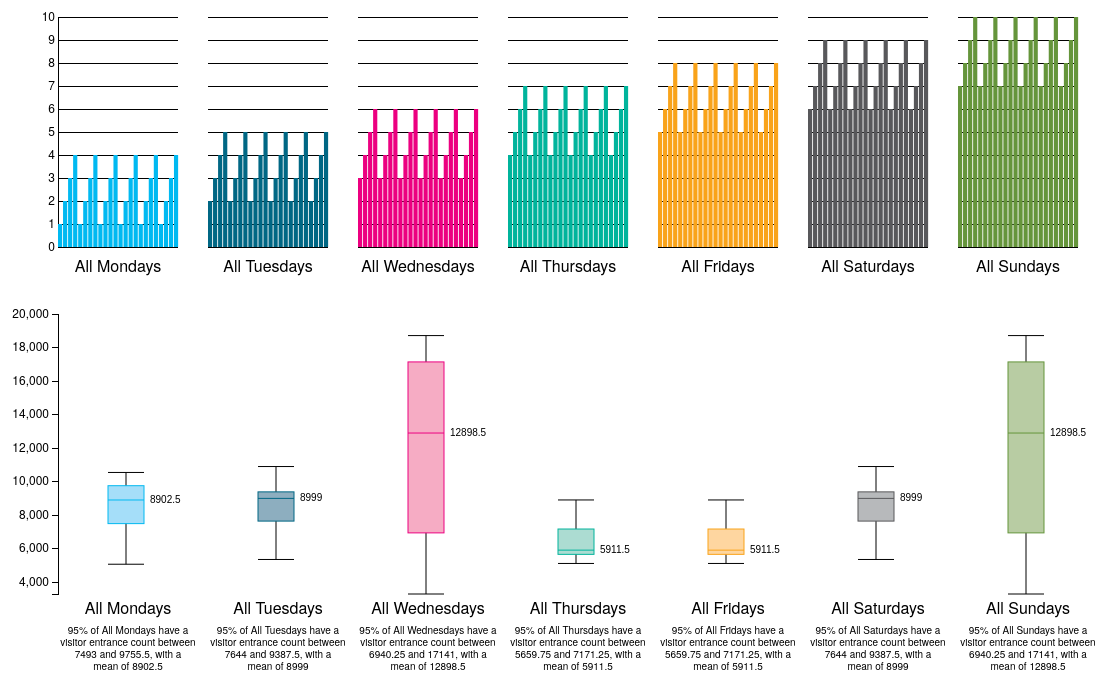
D3 v3 page, settled after 480 driven frames (8 s of simulated time); the page loaded 2 data file(s).


// ── js/bars.js
window.onload = function () {

// Draw bar chart - monthly

width = 1200
height = 280

var x = d3.scale.ordinal()
          .rangeRoundBands([0, 250], .1);

var y = d3.scale.linear().range([230, 0]);

var bars = d3.select("#bars").append("svg")
            .attr("width", width)
            .attr("height", height)
        .append("g")
            .attr("transform", "translate(20,20)");

d3.csv("data/bars.csv",function(error, data) {

var baryAxis = d3.svg.axis()
              .scale(y)
              .orient("left")
              .ticks(10)
              .tickSize(-120, 0, 0)

	var headers = d3.keys(data[0]);
	var numberOfRows = data.length;
	var barPadding = numberOfRows;

    data.forEach(function(d) {
        d.title1 = d[headers[1]];
        d.title2 = d[headers[2]];
        d.title3 = d[headers[3]];
        d.title4 = d[headers[4]];
        d.title5 = d[headers[5]];
        d.title6 = d[headers[6]];
        d.title7 = d[headers[7]];
    });

  x.domain(data.map(function(d) { return d.letter; }));
  y.domain([0, d3.max(data, function(d) { return Math.max(d.title1,d.title2,d.title3,d.title4,d.title5,d.title6,d.title7); })]);

  bars.append("g")
      .attr("class", "axis")
      .call(baryAxis)
            .attr("transform", "translate(30,0)");

  bars.selectAll(".bar")
      .data(data)
    .enter().append("rect")
      .attr("class", "bar1")
      .attr("x", function(d, i) {
			   		return i * (121 / numberOfRows)+30
			   })
      .attr("width", 100/numberOfRows)
      .attr("y", function(d) { return y(d.title1); })
      .attr("height", function(d) { return 230 - y(d.title1); });

bars.append("text")
      .data(data)
        .attr("x", 90)             
        .attr("y",height-25)
        .attr("text-anchor", "middle")  
        .style("font-size", "16px") 
        .text(function(d) { return  headers[1]})

/* all subsequent bars*/

var yAxis = d3.svg.axis()
              .scale(y)
              .orient("left")
              .ticks(10)
              .tickSize(-120, 0, 0)
              .tickFormat("")

  data.forEach(function(d) {
        d.title2 = d[headers[2]];
    });

  bars.append("g")
      .attr("class", "axis")
      .attr("id","rest")
      .call(yAxis)
            .attr("transform", "translate(180,0)");

  bars.selectAll(".bar")
      .data(data)
    .enter().append("rect")
      .attr("class", "bar2")
      .attr("x", function(d, i) {
			   		return i * (121 / numberOfRows)+180;
			   })
      .attr("width", 100/numberOfRows)
      .attr("y", function(d) { return y(d.title2); })
      .attr("height", function(d) { return 230 - y(d.title2); });

bars.append("text")
        .attr("x", 240)             
        .attr("y",height-25)
        .attr("text-anchor", "middle")  
        .style("font-size", "16px") 
        .text(headers[2]);

data.forEach(function(d) {
        d.title3 = d[headers[3]];
    });

  bars.append("g")
      .attr("class", "axis")
      .attr("id","rest")
      .call(yAxis)
            .attr("transform", "translate(330,0)");

  bars.selectAll(".bar")
      .data(data)
    .enter().append("rect")
      .attr("class", "bar3")
      .attr("x", function(d, i) {
			   		return i * (121 / numberOfRows)+330;
			   })
      .attr("width", 100/numberOfRows)
      .attr("y", function(d) { return y(d.title3); })
      .attr("height", function(d) { return 230 - y(d.title3); });

bars.append("text")
        .attr("x", 390)             
        .attr("y",height-25)
        .attr("text-anchor", "middle")  
        .style("font-size", "16px") 
        .text(headers[3]);

  data.forEach(function(d) {
        d.title4 = d[headers[4]];
    });

    bars.append("g")
      .attr("class", "axis")
      .attr("id","rest")
      .call(yAxis)
            .attr("transform", "translate(480,0)");

  bars.selectAll(".bar")
      .data(data)
    .enter().append("rect")
      .attr("class", "bar4")
      .attr("x", function(d, i) {
			   		return i * (121 / numberOfRows)+480;
			   })
      .attr("width", 100/numberOfRows)
      .attr("y", function(d) { return y(d.title4); })
      .attr("height", function(d) { return 230 - y(d.title4); });

bars.append("text")
        .attr("x", 540)             
        .attr("y",height-25)
        .attr("text-anchor", "middle")  
        .style("font-size", "16px") 
        .text(headers[4]);

  data.forEach(function(d) {
        d.title5 = d[headers[5]];
    });

    bars.append("g")
      .attr("class", "axis")
      .attr("id","rest")
      .call(yAxis)
            .attr("transform", "translate(630,0)");

  bars.selectAll(".bar")
      .data(data)
    .enter().append("rect")
      .attr("class", "bar5")
      .attr("x", function(d, i) {
			   		return i * (121 / numberOfRows)+630;
			   })
      .attr("width", 100/numberOfRows)
      .attr("y", function(d) { return y(d.title5); })
      .attr("height", function(d) { return 230 - y(d.title5); });

bars.append("text")
        .attr("x", 690)             
        .attr("y",height-25)
        .attr("text-anchor", "middle")  
        .style("font-size", "16px") 
        .text(headers[5]);

  data.forEach(function(d) {
        d.title6 = d[headers[6]];
    });

    bars.append("g")
      .attr("class", "axis")
      .attr("id","rest")
      .call(yAxis)
            .attr("transform", "translate(780,0)");

  bars.selectAll(".bar")
      .data(data)
    .enter().append("rect")
      .attr("class", "bar6")
      .attr("x", function(d, i) {
			   		return i * (121 / numberOfRows)+780;
			   })
      .attr("width", 100/numberOfRows)
      .attr("y", function(d) { return y(d.title6); })
      .attr("height", function(d) { return 230 - y(d.title6); });

bars.append("text")
        .attr("x", 840)             
        .attr("y",height-25)
        .attr("text-anchor", "middle")  
        .style("font-size", "16px") 
        .text(headers[6]);

data.forEach(function(d) {
        d.title7 = d[headers[7]];
    });
 
    bars.append("g")
      .attr("class", "axis")
      .attr("id","rest")
      .call(yAxis)
            .attr("transform", "translate(930,0)");

  bars.selectAll(".bar")
      .data(data)
    .enter().append("rect")
      .attr("class", "bar7")
      .attr("x", function(d, i) {
			   		return i * (121 / numberOfRows)+930;
			   })
      .attr("width", 100/numberOfRows)
      .attr("y", function(d) { return y(d.title7); })
      .attr("height", function(d) { return 230 - y(d.title7); });

      bars.append("text")
        .attr("x", 990)             
        .attr("y",height-25)
        .attr("text-anchor", "middle")  
        .style("font-size", "16px") 
        .text(headers[7]);

});
}// End of function
// ── js/whiskers.js

(function() {
 
// Inspired by http://informationandvisualization.de/blog/box-plot
d3.box = function() {
  var width = 1,
      height = 1,
      duration = 0,
      domain = null,
      value = Number,
      whiskers = boxWhiskers,
      quartiles = boxQuartiles,
	  numBars = 4,
	  curBar = 1,
      tickFormat = null;
      var bfill = ["#a5def9","#8daebf","#f6acc4","#acdcd2","#fed6a0","#b7b9bb","#b8cca3"];
      var bstrk = ["#00b9f1","#006784","#ec0080","#00b49c","#f9a31a","#58585b","#65953b"]

  // For each small multiple…
  function box(g,d) {
    g.each(function(data, i) {

      var g = d3.select(this)

      // Compute the new x-scale.
      var x1 = d3.scale.linear()
          .domain(domain && domain.call(this, [], i))
          .range([height, 0]);
 
      // Retrieve the old x-scale, if this is an update.
      var x0 = this.__chart__ || d3.scale.linear()
          .domain([0, Infinity])
          .range(x1.range());
 
      // Stash the new scale.
      this.__chart__ = x1;
 
      // Note: the box, median, and box tick elements are fixed in number,
      // so we only have to handle enter and update. In contrast, the outliers
      // and other elements are variable, so we need to exit them! Variable
      // elements also fade in and out.
//var whiskerData = [[5070, 10546],[5354, 10899],[3294, 18712],[5116, 8905],[5116, 8905],[5354, 10899],[3294, 18712]]
      // Update center line: the vertical line spanning the whiskers.
      var center = g.selectAll("line.center")
          .data(whiskerData[i] ? [whiskerData[i]] : []);
 
	 //vertical line
      center.enter().insert("line", "rect")
          .attr("class", "center")
          .attr("x1", width / 2)
          .attr("y1", function(d) { return x1(d[0]); })
          .attr("x2", width / 2)
          .attr("y2", function(d) { return x1(d[1]); })

//quartileData = [[7493,8902.5,9755.5],[7644,8999,9387.5],[6940.25, 12898.5, 17141],[5659.75, 5911.5, 7171.25],[5659.75, 5911.5, 7171.25],[7644, 8999, 9387.5],[6940.25, 12898.5, 17141]]

      // Update innerquartile box.
      var box = g.selectAll("rect.box")
          .data([quartileData[i]]);

      box.enter().append("rect")
          .attr("class", "box")
          .attr('fill',function(){return bfill[i]})
          .style('stroke',function(){return bstrk[i]})
          .attr("x", 0)
          .attr("y", function(d) { return x1(d[2]); })
          .attr("width", width)
          .attr("height", function(d) { return x1(d[0]) - x1(d[2]); });

      // Update median line.
      var medianLine = g.selectAll("line.median")
          .data([quartileData[i][1]]);

      medianLine.enter().append("line")
          .attr("class", "median")
          .attr("x1", 0)
          .attr("y1", x1)
          .attr("x2", width)
          .attr("y2", x1)
          .style('stroke',function(){return bstrk[i]})

      // Update whiskers.
      var whisker = g.selectAll("line.whisker")
          .data(whiskerData[i] || []);

      whisker.enter().insert("line", "circle, text")
          .attr("class", "whisker")
          .attr("x1", 0)
          .attr("y1", x1)
          .attr("x2", 0 + width)
          .attr("y2", x1)
          .style("opacity", 1)

      // Update box ticks.
      var boxTick = g.selectAll("text.box")
          .data(quartileData[i]);
      boxTick.enter().append("text")
          .attr("class", "box")
          .attr("dy", ".3em")
          .attr("dx", function(d, i) {return i & 1 ? 6 : -6 })
          .attr("x", function(d, i) { return i & 1 ?  + width : 0 })
          .attr("y", x1)
          .attr("text-anchor", function(d, i) { return i & 1 ? "start" : "end"; })
          .text( function(d,i){if(i==1){return d}})

       g.append("text")
        .attr("x", 20)             
        .attr("y",300)
        .attr("text-anchor", "middle")  
        .style("font-size", "16px") 
        .text(function(d,i){return data});

 var desc1 = g.append("text")
             .attr("x", 20)             
             .attr("y",320)
             .attr("text-anchor", "middle")  
             .style("font-size", "10px")

  var desc2 = g.append("text")
             .attr("x", 20)             
             .attr("y",332)
             .attr("text-anchor", "middle")  
             .style("font-size", "10px") 

   var desc3 = g.append("text")
             .attr("x", 20)             
             .attr("y",344)
             .attr("text-anchor", "middle")  
             .style("font-size", "10px")

   var desc4 = g.append("text")
             .attr("x", 20)             
             .attr("y",356)
             .attr("text-anchor", "middle")  
             .style("font-size", "10px") 

     desc1.append("tspan")
  		 .text("95% of "+data+" have a");
     desc2.append("tspan")
  		 .text("visitor entrance count between");
     desc3.append("tspan")
  		 .text(quartileData[i][0]+" and "+quartileData[i][2]+", with a");
  	 desc4.append("tspan")
  		 .text(" mean of " +quartileData[i][1]);

    });
  }
 
  box.width = function(x) {
    if (!arguments.length) return width;
    width = x;
    return box;
  };
 
  box.height = function(x) {
    if (!arguments.length) return height;
    height = x;
    return box;
  };
 
  box.tickFormat = function(x) {
    if (!arguments.length) return tickFormat;
    tickFormat = x;
    return box;
  };
 
  box.duration = function(x) {
    if (!arguments.length) return duration;
    duration = x;
    return box;
  };
 
  box.domain = function(x) {
    if (!arguments.length) return domain;
    domain = x == null ? x : d3.functor(x);
    return box;
  };
 
  box.value = function(x) {
    if (!arguments.length) return value;
    value = x;
    return box;
  };
 
  box.whiskers = function(x) {
    if (!arguments.length) return whiskers;
    whiskers = x;
    return box;
  };
  
  box.showLabels = function(x) {
    if (!arguments.length) return showLabels;
    showLabels = x;
    return box;
  };
 
  box.quartiles = function(x) {
    if (!arguments.length) return quartiles;
    quartiles = x;
    return box;
  };
 
  return box;
};
 
function boxWhiskers(d) {
  return [0, d.length - 1];
}
 
function boxQuartiles(d) {
  return [
    d3.quantile(d, .25),
    d3.quantile(d, .5),
    d3.quantile(d, .75)
  ];
}


})();
// ── js/whiskers1.js
var labels = true; // show the text labels beside individual boxplots?
var margin = {top: 30, right: 50, bottom: 70, left: 50};
var height = 280;

// parse in the data	
d3.json("data/whiskers.json", function(error, json) {

var header = ["All Mondays","All Tuesdays","All Wednesdays","All Thursdays","All Fridays","All Saturdays","All Sundays"]

console.log(json.whiskers)

 whiskerData = json.whiskers
 quartileData = json.quartiles
 max = json.maxmin[0]
 min = json.maxmin[1]

	var chart = d3.box(whiskerData)
		.height(280)	
		.domain([min, max])
		.showLabels(labels);

	var svg = d3.select("#whiskers").append("svg")
		.attr("width", 1000 + margin.left + margin.right)
		.attr("height", 420 + margin.top + margin.bottom)
		.attr("class", "box")    
		.append("g")
		.attr("transform", "translate(" + margin.left + "," + 0 + ")");
	
	// the y-axis
	var y = d3.scale.linear()
		.domain([min, max])
		.range([280 + margin.top, 0 + margin.top]);
	
	var yAxis = d3.svg.axis()
    .scale(y)
    .orient("left");

	// draw the boxplots	
	svg.selectAll(".box")	   
      .data(header)
	  .enter().append("g")
		.attr("transform", function(d,i) {return "translate(" +  (150*i+50)  + "," + margin.top + ")"; } )
		.call(chart.width(36)); 
 
	 // draw y axis
	svg.append("g")
        .attr("class", "y axis")
        .call(yAxis)

});

### data: data/bars.csv
letter, All Mondays, All Tuesdays, All Wednesdays, All Thursdays, All Fridays, All Saturdays, All Sundays
Jan, 1, 2, 3, 4, 5, 6, 7
Feb, 2, 3, 4, 5, 6, 7, 8
Mar, 3, 4, 5, 6, 7, 8, 9
Apr, 4, 5, 6, 7, 8, 9, 10
May, 1, 2, 3, 4, 5, 6, 7
Jun, 2, 3, 4, 5, 6, 7, 8
Jul, 3, 4, 5, 6, 7, 8, 9
Aug, 4, 5, 6, 7, 8, 9, 10
Sep, 1, 2, 3, 4, 5, 6, 7
Oct, 2, 3, 4, 5, 6, 7, 8
Nov, 3, 4, 5, 6, 7, 8, 9
Dec, 4, 5, 6, 7, 8, 9, 10
Jan, 1, 2, 3, 4, 5, 6, 7
Feb, 2, 3, 4, 5, 6, 7, 8
Mar, 3, 4, 5, 6, 7, 8, 9
Apr, 4, 5, 6, 7, 8, 9, 10
May, 1, 2, 3, 4, 5, 6, 7
Jun, 2, 3, 4, 5, 6, 7, 8
Jul, 3, 4, 5, 6, 7, 8, 9
Aug, 4, 5, 6, 7, 8, 9, 10
Sep, 1, 2, 3, 4, 5, 6, 7
Oct, 2, 3, 4, 5, 6, 7, 8
Nov, 3, 4, 5, 6, 7, 8, 9
Dec, 4, 5, 6, 7, 8, 9, 10

### data: data/whiskers.json
{
 "whiskers": [
  [
   5070,
   10546
  ],
  [
   5354,
   10899
  ],
  [
   3294,
   18712
  ],
  [
   5116,
   8905
  ],
  [
   5116,
   8905
  ],
  [
   5354,
   10899
  ],
  [
   3294,
   18712
  ]
 ],
 "quartiles": [
  [
   7493,
   8902.0,
   9756.0
  ],
  [
   7644,
   8999,
   9388.0
  ],
  [
   6940.0,
   12898.0,
   17141
  ],
  [
   5660.0,
   5912.0,
   7171.0
  ],
  [
   5660.0,
   5912.0,
   7171.0
  ],
  [
   7644,
   8999,
   9388.0
  ],
  [
   6940.0,
   12898.0,
   17141
  ]
 ],
 "maxmin": [
  20000,
  3294
 ]
}